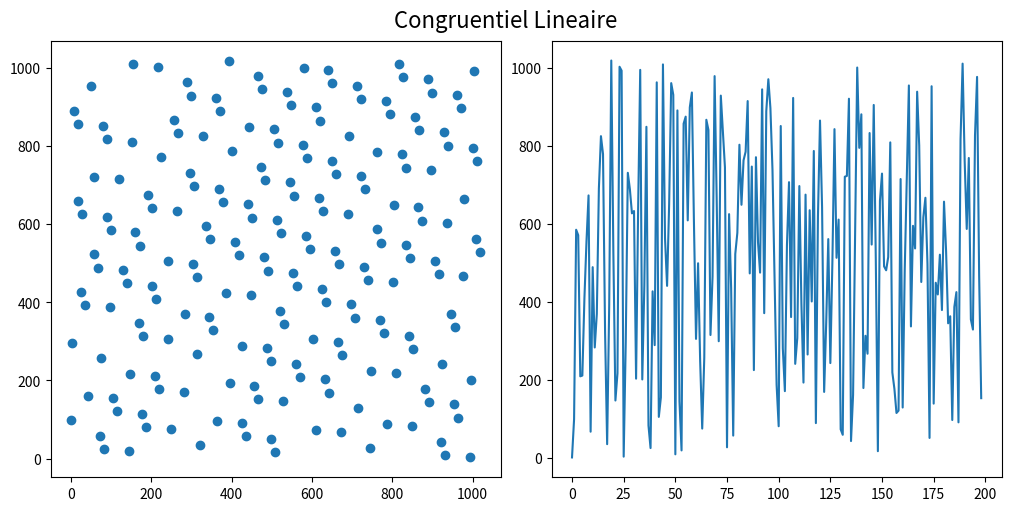
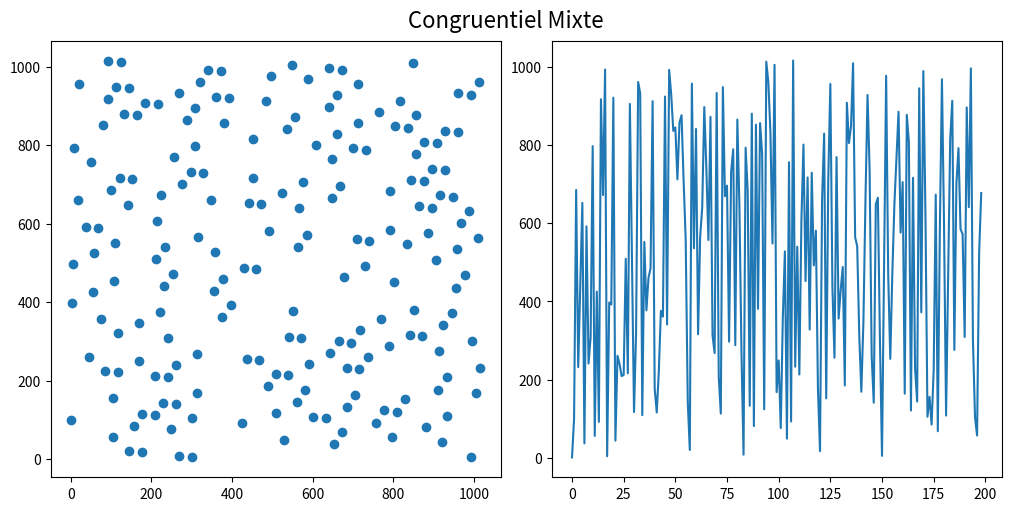
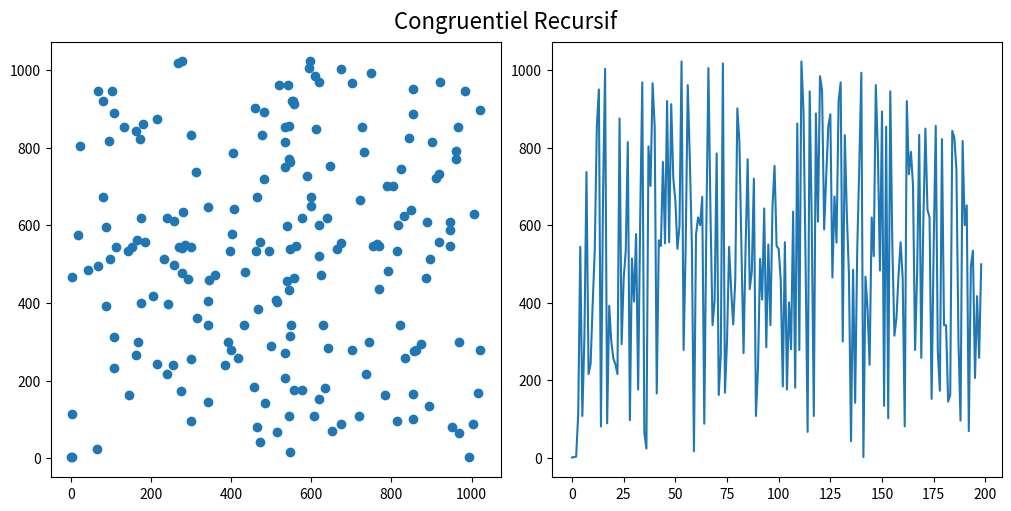
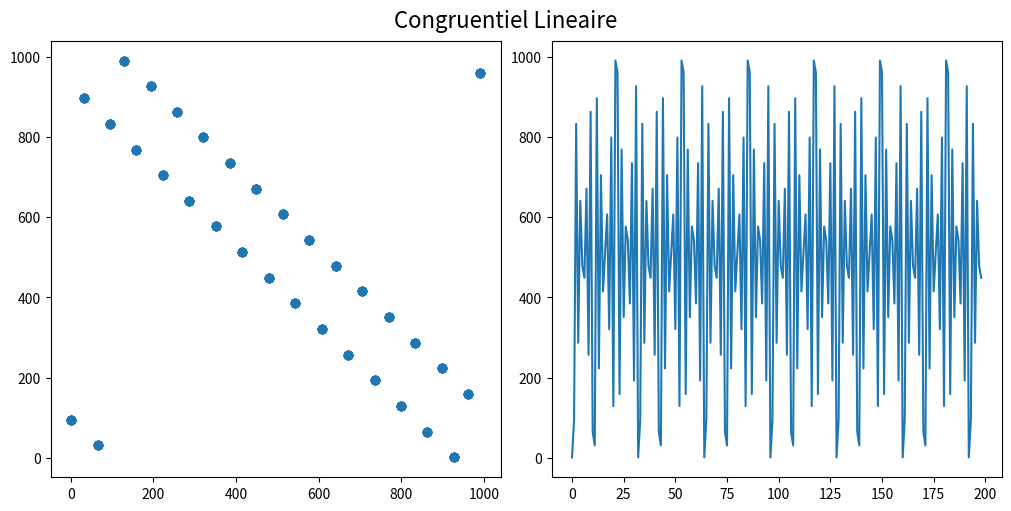
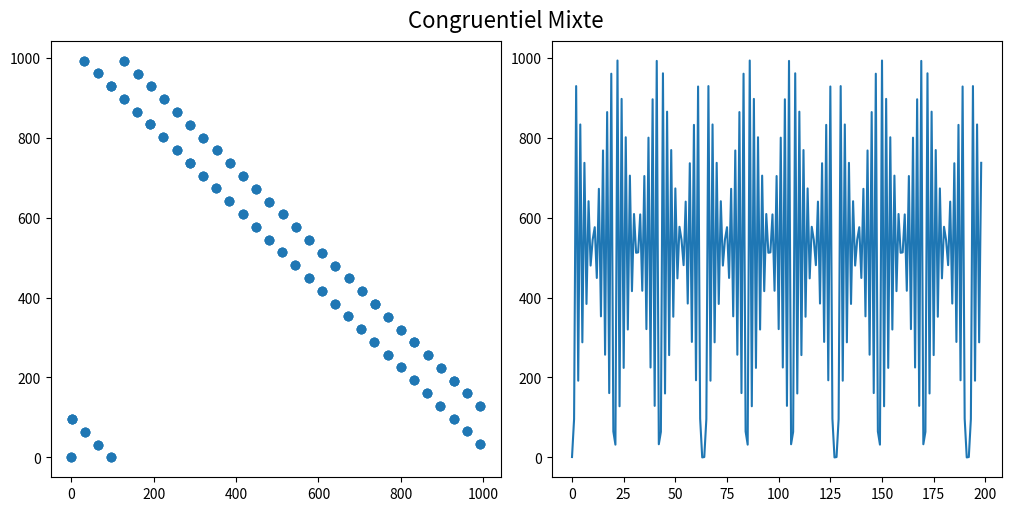
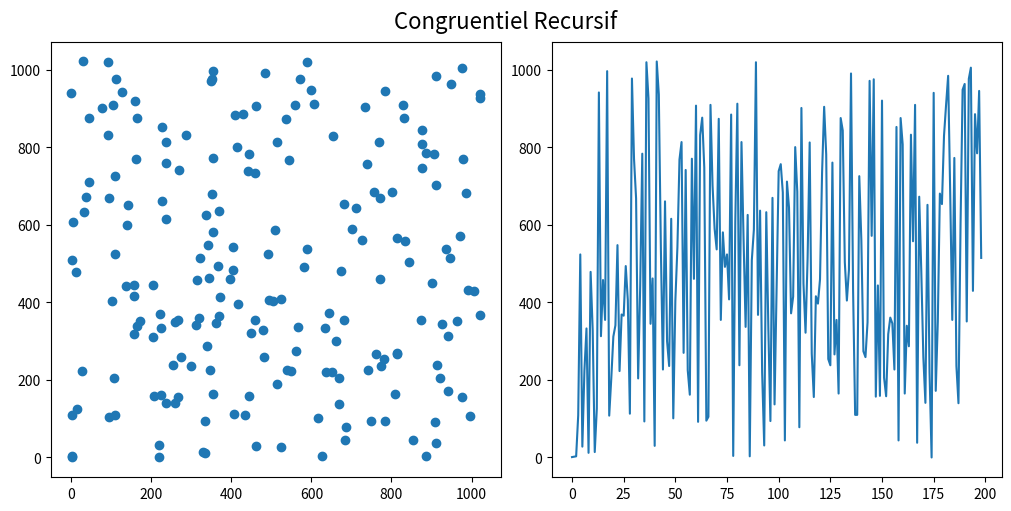

Source code (Python) for these figures, in order:
# Code601.py

from functools import partial

# number of generated values
N=200

# plot the random number points in a grid
def plotRNG(x,y, title):
    import matplotlib.pyplot as plt
    fig, axs = plt.subplots(1, 2, constrained_layout=True, figsize=(10,5))
    axs[0].scatter(x, y)
    axs[1].plot(range(N-1),x)
    fig.suptitle(title, fontsize=16)    
    
# Congruential Generator
# conGen is a Python generator that yields a random number each time next() is called
def congGen(rng_function, seed, m, **params):
    x_n = seed
    while True:
        yield x_n[0]
        s = rng_function(x_n, **params) % m
        x_n = x_n[1:]; x_n.append(s)

# a_1 x_n-1 + a_2 x_n-2 + .... + a_k x_n-k + c
def sumRNG(x, **p):
    s = 0 
    for i in range(p['k']): s += p['a' + str(i)] * x[i]
    return s + p['c']  

# partial congruential generator    
pcg = partial(congGen, lambda x, **p : sumRNG(x,**p)) 

# test RNG
def test(smas):
    for sma in smas:
        seed,m , abc = sma[0], sma[1], sma[2]
        cgi = pcg(seed, m, **abc); rs = [ next(cgi) for _ in range(N)] 
        plotRNG(rs[:-1],rs[1:], sma[3])

# Random number generators
test([ 
      [[1], 2**10, {'k':1,'a0':99, 'c':0}, 'Congruentiel Lineaire'],
      [[1], 2**10, {'k':1,'a0':99, 'c':1}, 'Congruentiel Mixte'],
      [[1,2,3], 2**10, {'k':3,'a0':99, 'a1':2, 'a2':3,  'c':1}, 'Congruentiel Recursif'],

      [[1], 2**10, {'k':1,'a0':95, 'c':0}, 'Congruentiel Lineaire'],
      [[1], 2**10, {'k':1,'a0':95, 'c':1}, 'Congruentiel Mixte'],
      [[1,2,3], 2**10, {'k':3,'a0':95, 'a1':2, 'a2':3,  'c':1}, 'Congruentiel Recursif']
      ])
